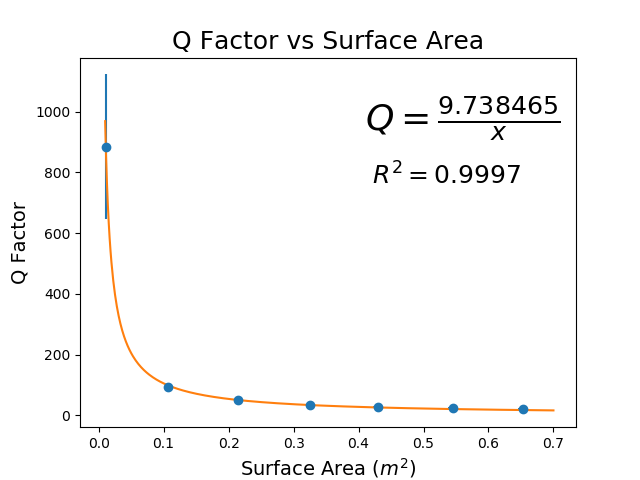

Values plotted in this chart, from the file beside it:
SA_value, SA_uncert, Q_value, Q_uncert, 
0.011, 0.005, 884.2, 238.9, 
0.107, 0.004, 93.78, 12.27, 
0.215, 0.005, 50.03, 3.373, 
0.326, 0.006, 34.99, 1.97, 
0.430, 0.007, 28.75, 1.413, 
0.545, 0.007, 24.61, 1.545, 
0.653, 0.008, 21.43, 1.055, 
